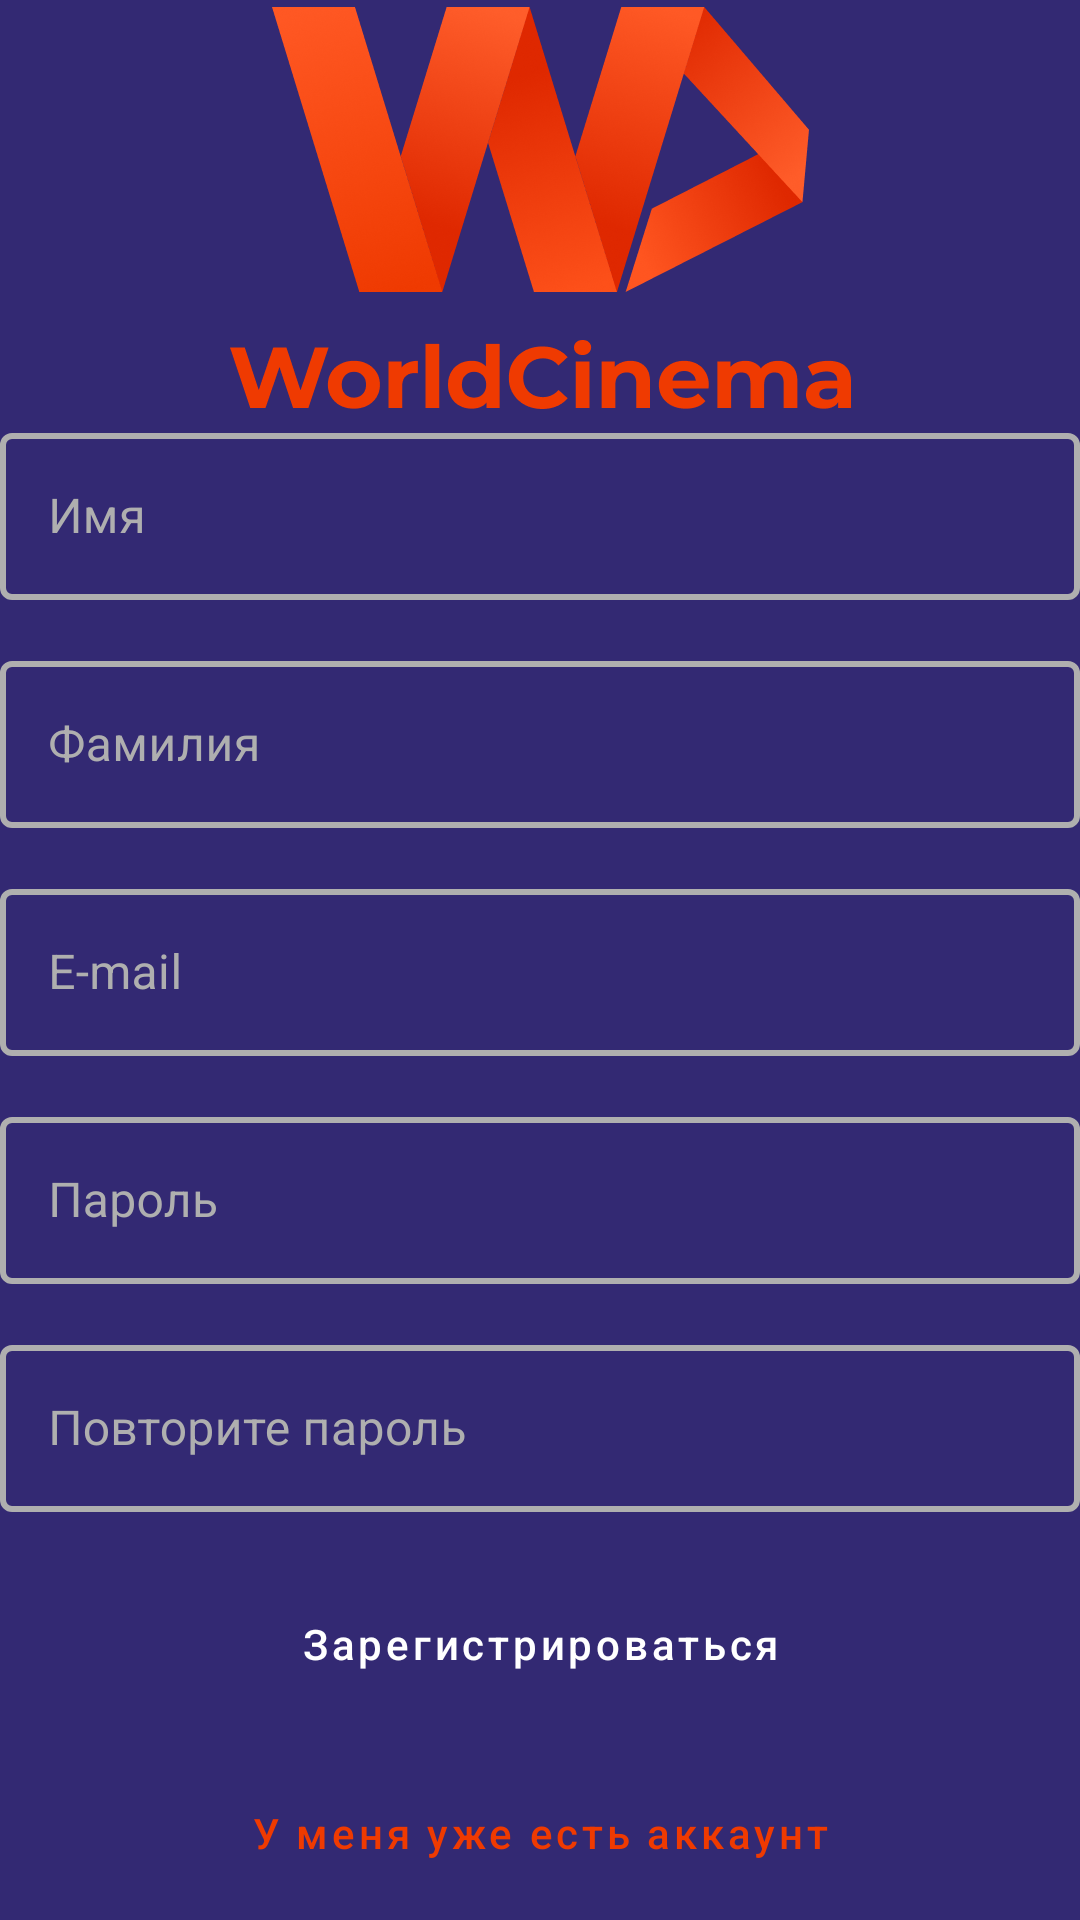

Android layout source for this screen:
<!-- AndroidManifest.xml: application theme Theme.ApiKotlin -->
<!-- res/layout/activity_sign_up.xml -->
<?xml version="1.0" encoding="utf-8"?>
<androidx.constraintlayout.widget.ConstraintLayout xmlns:android="http://schemas.android.com/apk/res/android"
    xmlns:app="http://schemas.android.com/apk/res-auto"
    xmlns:tools="http://schemas.android.com/tools"
    android:layout_width="match_parent"
    android:layout_height="match_parent"
    android:background="@color/bg_purple"
    tools:context=".SignUp">

    <ScrollView
        android:id="@+id/scrollView"
        android:layout_width="match_parent"
        android:layout_height="match_parent"
        app:layout_constraintBottom_toBottomOf="parent"
        app:layout_constraintEnd_toEndOf="parent"
        app:layout_constraintStart_toStartOf="parent"
        app:layout_constraintTop_toTopOf="parent"
        android:fillViewport="true">


            <LinearLayout
                android:layout_width="match_parent"
                android:layout_height="wrap_content"
                android:layout_marginHorizontal="15dp"
                android:layout_gravity="center"
                android:orientation="vertical">


                <LinearLayout
                    android:layout_width="match_parent"
                    android:layout_height="wrap_content"
                    android:layout_weight="1"
                    android:gravity="center"
                    android:orientation="vertical">

                    <ImageView
                        android:id="@+id/imageView"
                        android:layout_width="match_parent"
                        android:layout_height="wrap_content"
                        app:srcCompat="@drawable/logo" />

                    <ImageView
                        android:layout_width="match_parent"
                        android:layout_height="wrap_content"
                        android:layout_marginTop="16dp"
                        android:src="@drawable/worldcinema" />
                </LinearLayout>

                <LinearLayout
                    android:layout_width="match_parent"
                    android:layout_height="wrap_content"
                    android:layout_weight="1"
                    android:orientation="vertical">


                    <com.google.android.material.textfield.TextInputLayout
                        android:id="@+id/name"
                        style="@style/CustomOutlineBox"
                        android:layout_width="match_parent"
                        android:layout_height="wrap_content"
                        android:layout_marginBottom="15dp"
                        android:focusable="false"
                        android:hint="@string/name"
                        android:textColorHint="@color/grey_outline">

                        <com.google.android.material.textfield.TextInputEditText
                            android:layout_width="match_parent"
                            android:layout_height="wrap_content"
                            android:inputType="textEmailAddress"
                            android:textColor="@color/grey_outline" />
                    </com.google.android.material.textfield.TextInputLayout>

                    <com.google.android.material.textfield.TextInputLayout
                        android:id="@+id/lastName"
                        style="@style/CustomOutlineBox"
                        android:layout_width="match_parent"
                        android:layout_height="wrap_content"
                        android:layout_marginBottom="15dp"
                        android:focusable="false"
                        android:hint="@string/lastName">

                        <com.google.android.material.textfield.TextInputEditText
                            android:layout_width="match_parent"
                            android:layout_height="wrap_content"
                            android:inputType="textPersonName"
                            android:textColor="@color/grey_outline" />
                    </com.google.android.material.textfield.TextInputLayout>

                    <com.google.android.material.textfield.TextInputLayout
                        android:id="@+id/createEmail"
                        style="@style/CustomOutlineBox"
                        android:layout_width="match_parent"
                        android:layout_height="wrap_content"
                        android:layout_marginBottom="15dp"
                        android:focusable="false"
                        android:hint="@string/e_mail">

                        <com.google.android.material.textfield.TextInputEditText
                            android:layout_width="match_parent"
                            android:layout_height="wrap_content"
                            android:inputType="textEmailAddress"
                            android:textColor="@color/grey_outline" />
                    </com.google.android.material.textfield.TextInputLayout>

                    <com.google.android.material.textfield.TextInputLayout
                        android:id="@+id/createPassword"
                        style="@style/CustomOutlineBox"
                        android:layout_width="match_parent"
                        android:layout_height="wrap_content"
                        android:layout_marginBottom="15dp"
                        android:focusable="false"
                        android:hint="@string/password">

                        <com.google.android.material.textfield.TextInputEditText
                            android:layout_width="match_parent"
                            android:layout_height="wrap_content"
                            android:inputType="textPassword"
                            android:textColor="@color/grey_outline" />
                    </com.google.android.material.textfield.TextInputLayout>

                    <com.google.android.material.textfield.TextInputLayout
                        android:id="@+id/repeatPassword"
                        style="@style/CustomOutlineBox"
                        android:layout_width="match_parent"
                        android:layout_height="wrap_content"
                        android:focusable="false"
                        android:layout_marginBottom="15dp"
                        android:hint="@string/repeatPwd">

                        <com.google.android.material.textfield.TextInputEditText
                            android:layout_width="match_parent"
                            android:layout_height="wrap_content"
                            android:inputType="textPassword"
                            android:textColor="@color/grey_outline" />
                    </com.google.android.material.textfield.TextInputLayout>
                </LinearLayout>

                <LinearLayout
                    android:layout_width="match_parent"
                    android:layout_height="wrap_content"
                    android:layout_weight="1"
                    android:orientation="vertical">

                    <Button
                        android:id="@+id/newSignUp"
                        style="@style/ButtonSignIn"
                        android:layout_width="match_parent"
                        android:layout_height="wrap_content"
                        android:layout_marginBottom="15dp"
                        android:text="@string/newSignUp"
                        android:textAllCaps="false"
                        android:textColor="#fff" />

                    <Button
                        android:id="@+id/haveProfile"
                        style="@style/ButtonSignUp"
                        android:layout_width="match_parent"
                        android:layout_height="wrap_content"
                        android:text="@string/haveAcc"
                        android:textAllCaps="false" />
                </LinearLayout>
            </LinearLayout>
    </ScrollView>

</androidx.constraintlayout.widget.ConstraintLayout>
<!-- resources referenced by this layout -->
<resources>
  <color name="bg_purple">#332973</color>
  <color name="grey_outline">#AFAFAF</color>
  <!-- drawable logo: png bitmap (drawable-hdpi, 30156 bytes) -->
  <!-- drawable worldcinema: png bitmap (drawable-hdpi, 3937 bytes) -->
  <string name="e_mail">E-mail</string>
  <string name="haveAcc">У меня уже есть аккаунт</string>
  <string name="lastName">Фамилия</string>
  <string name="name">Имя</string>
  <string name="newSignUp">Зарегистрироваться</string>
  <string name="password">Пароль</string>
  <string name="repeatPwd">Повторите пароль</string>
  <style name="ButtonSignIn" parent="Widget.MaterialComponents.Button">
          <item name="backgroundTint">@color/orange</item>
          <item name="cornerRadius">4dp</item>
          <item name="android:insetTop">0dp</item>
          <item name="android:insetBottom">0dp</item>
      </style>
  <style name="ButtonSignUp" parent="Widget.MaterialComponents.Button.OutlinedButton">
          <item name="backgroundTint">@color/bg_purple</item>
          <item name="strokeColor">@color/grey_outline</item>
          <item name="cornerRadius">4dp</item>
          <item name="android:insetTop">0dp</item>
          <item name="android:insetBottom">0dp</item>
          <item name="strokeWidth">2dp</item>
          <item name="android:textColor">@color/orange</item>
      </style>
  <style name="CustomOutlineBox" parent="Widget.MaterialComponents.TextInputLayout.OutlinedBox">
          <item name="boxStrokeColor">@color/outline_border</item>
          <item name="android:textColorHint">@color/grey_outline</item>
          <item name="hintTextColor">@color/grey_outline</item>
          <item name="boxStrokeWidth">2dp</item>
          <item name="cornerRadius">4dp</item>
          <item name="android:textColor">@color/grey_outline</item>
  
      </style>
  <style name="Theme.ApiKotlin" parent="Theme.MaterialComponents.DayNight.NoActionBar">
          
          <item name="colorPrimary">@color/purple_500</item>
          <item name="colorPrimaryVariant">@color/purple_700</item>
          <item name="colorOnPrimary">@color/white</item>
          
          <item name="colorSecondary">@color/teal_200</item>
          <item name="colorSecondaryVariant">@color/teal_700</item>
          <item name="colorOnSecondary">@color/black</item>
          
          <item name="android:statusBarColor" tools:targetApi="l">@color/bg_purple</item>
          
  
  
      </style>
  <color name="orange">#EF3A01</color>
  <color name="purple_500">#FF6200EE</color>
  <color name="purple_700">#FF3700B3</color>
  <color name="white">#FFFFFFFF</color>
  <color name="teal_200">#FF03DAC5</color>
  <color name="teal_700">#FF018786</color>
  <color name="black">#FF000000</color>
</resources>
